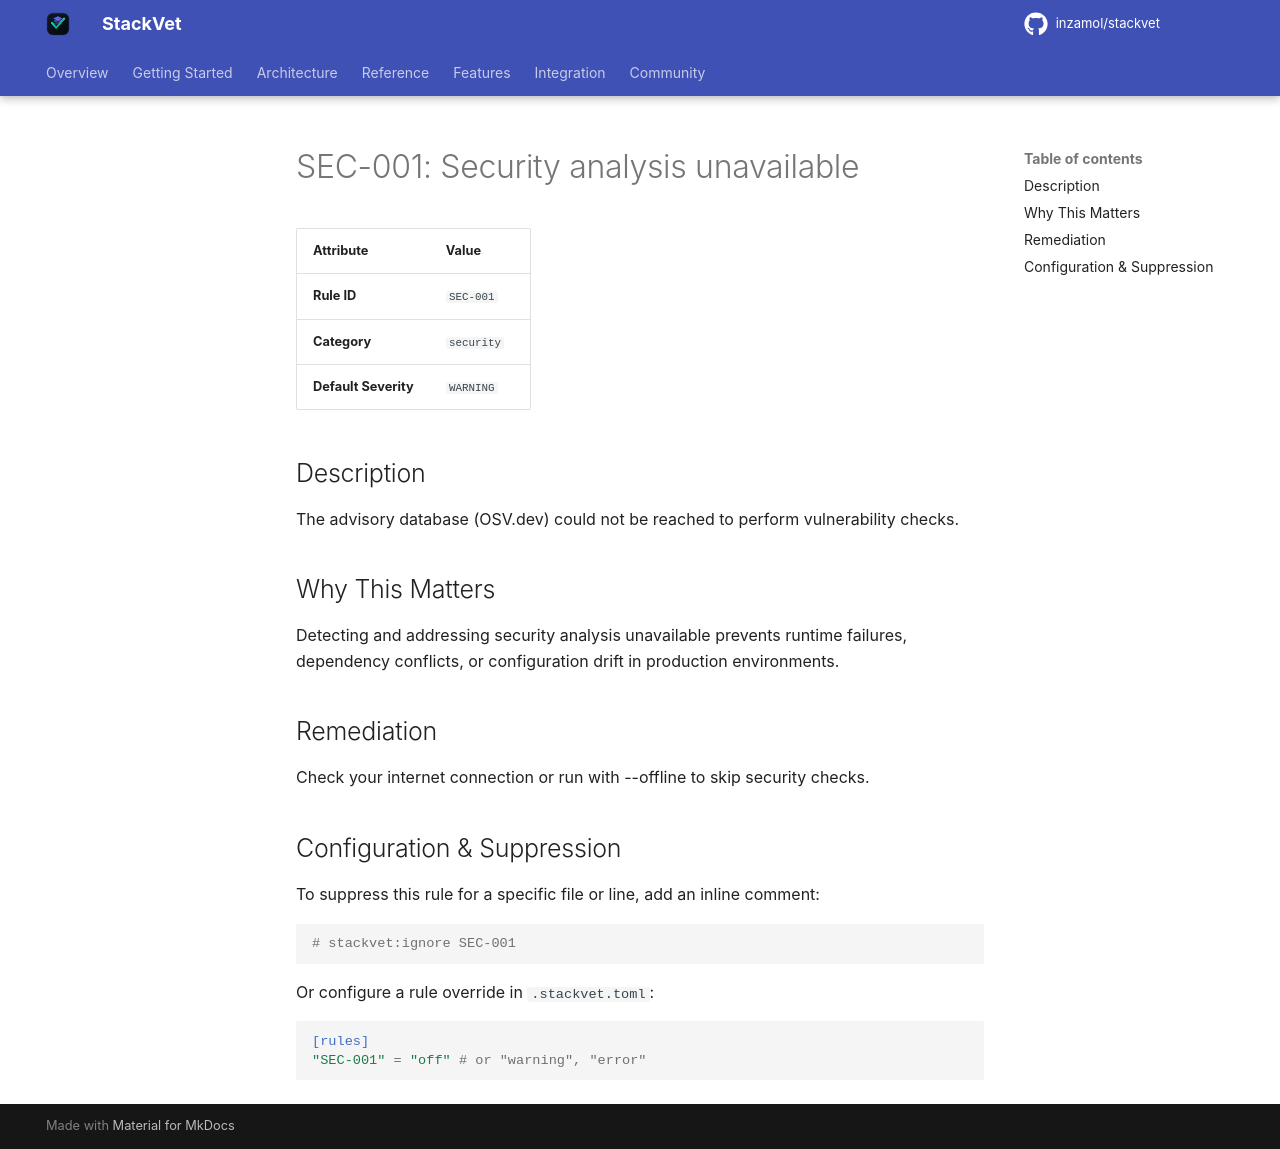

repository: inzamol/stackvet · page: rules/SEC-001/index.html · generator: mkdocs

# SEC-001: Security analysis unavailable

| Attribute | Value |
|-----------|-------|
| **Rule ID** | `SEC-001` |
| **Category** | `security` |
| **Default Severity** | `WARNING` |

## Description
The advisory database (OSV.dev) could not be reached to perform vulnerability checks.

## Why This Matters
Detecting and addressing security analysis unavailable prevents runtime failures, dependency conflicts, or configuration drift in production environments.

## Remediation
Check your internet connection or run with --offline to skip security checks.

## Configuration & Suppression
To suppress this rule for a specific file or line, add an inline comment:

```python
# stackvet:ignore SEC-001
```

Or configure a rule override in `.stackvet.toml`:

```toml
[rules]
"SEC-001" = "off" # or "warning", "error"
```
